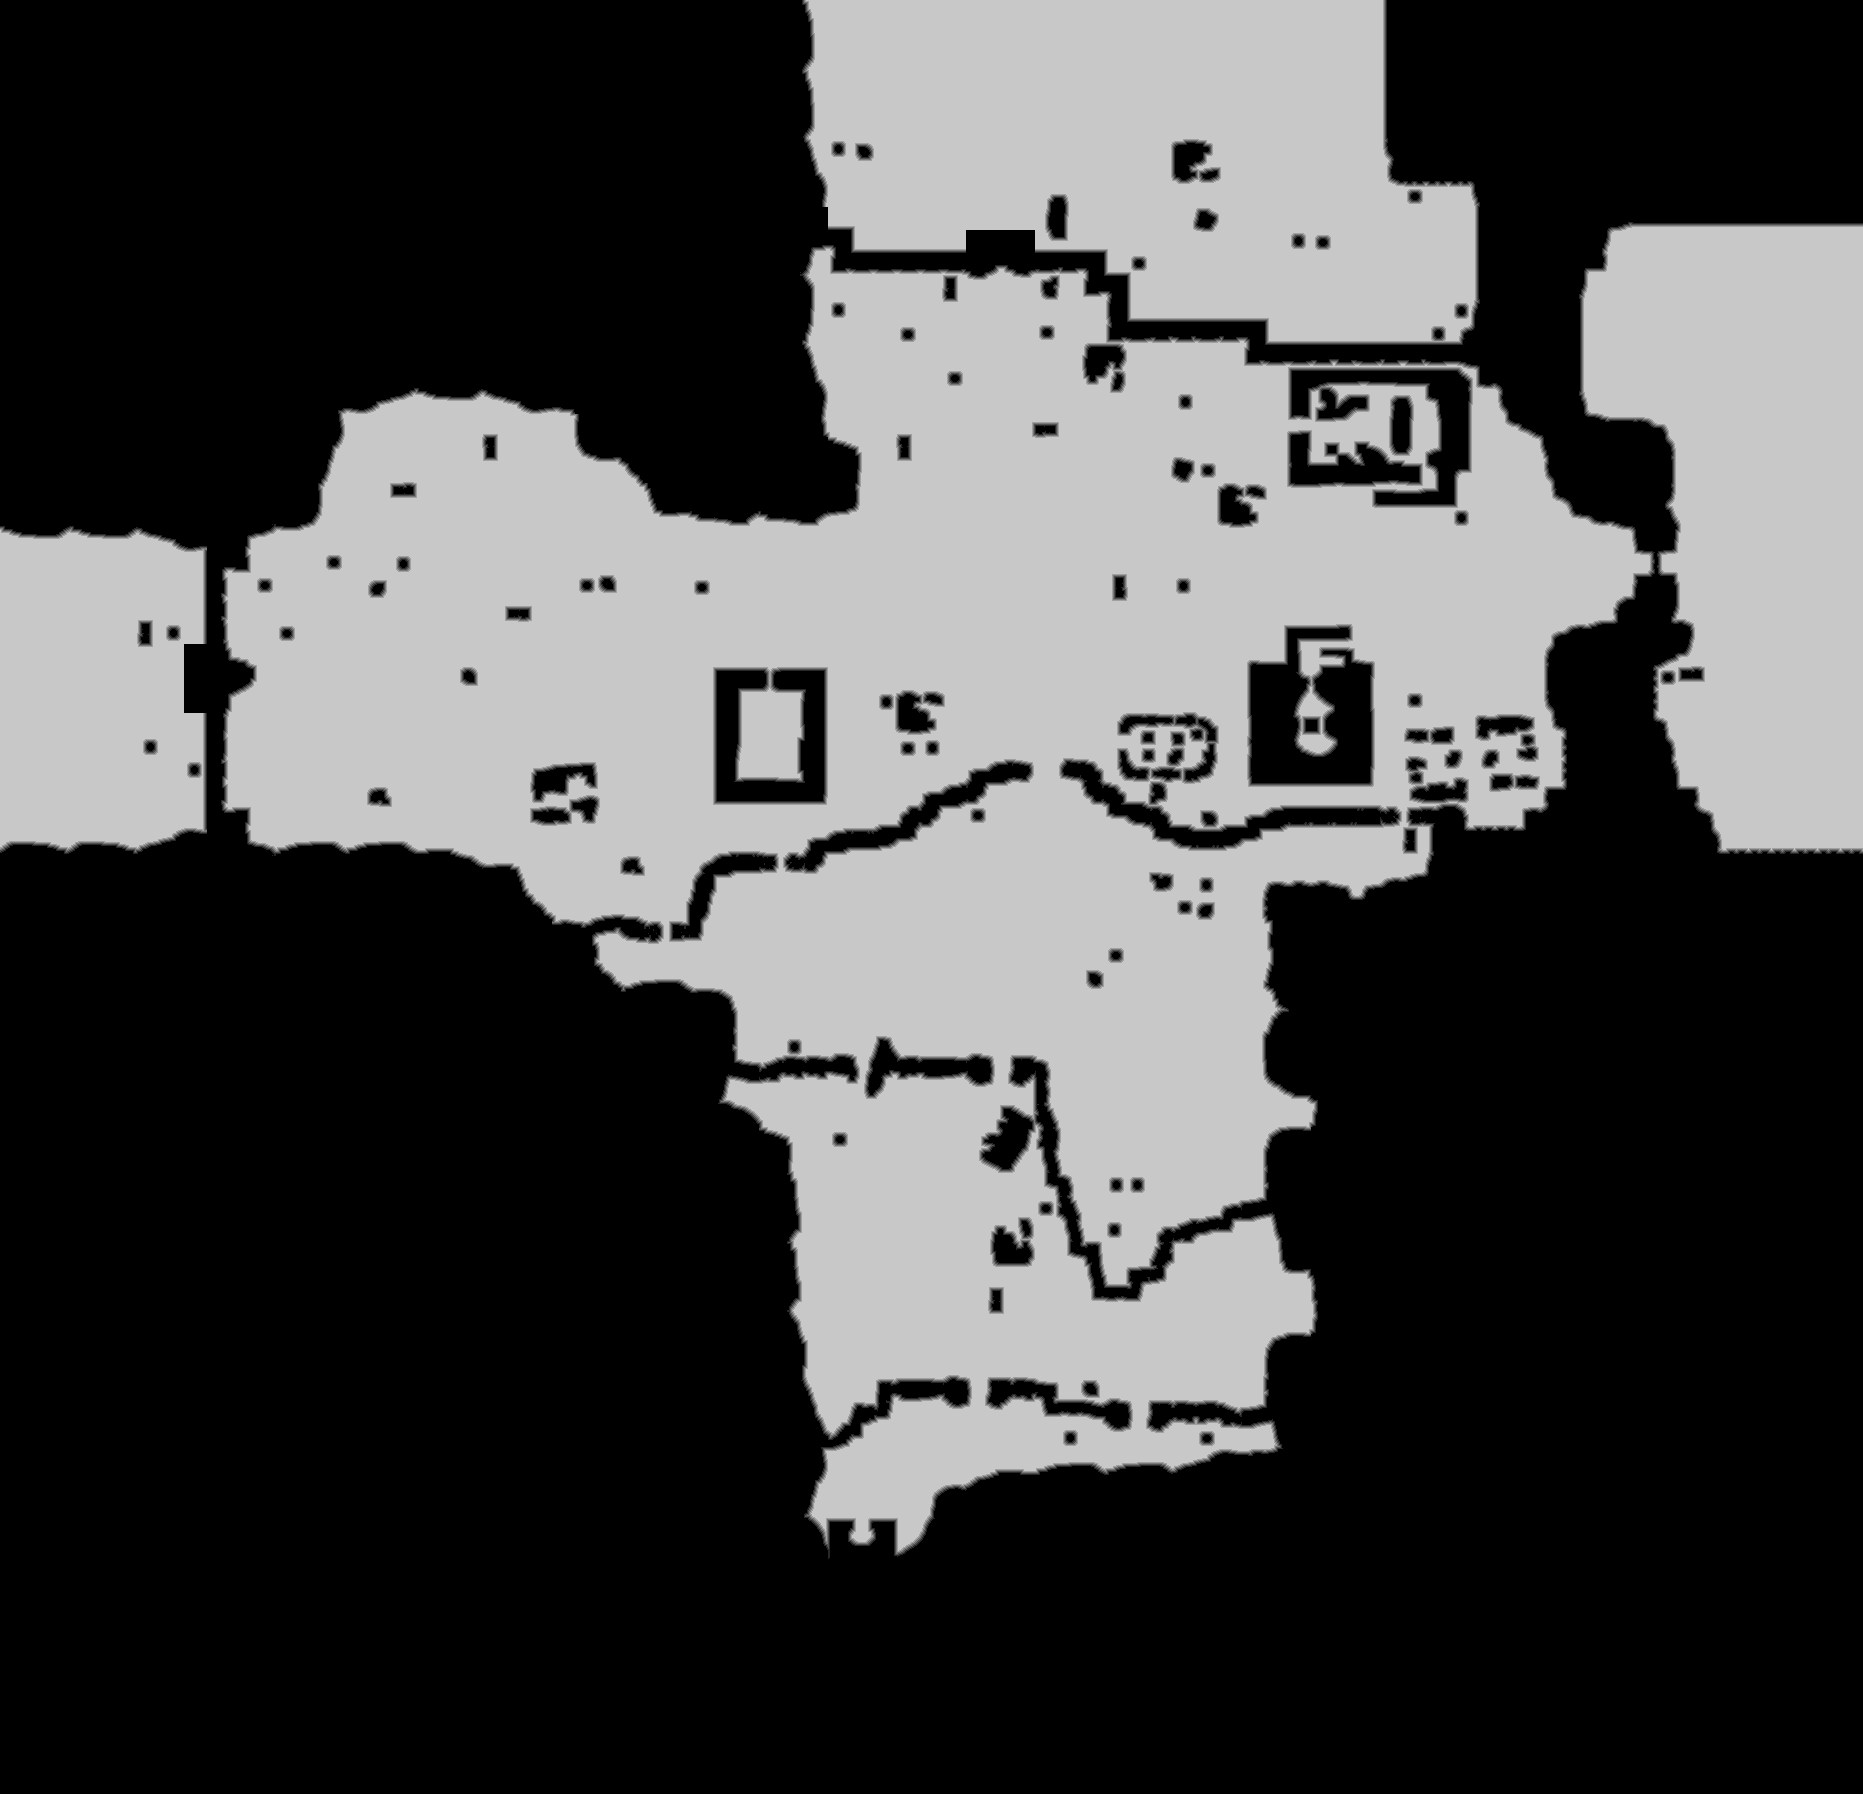

Data behind this chart, as committed beside it:
source	tdt_hull melee
truth	truth_5c59095cbf0.tsv
width	1863
height	1794
nibble	0	2065311
nibble	1	26576
nibble	2	27063
nibble	3	27606
nibble	4	27925
nibble	5	1167741
